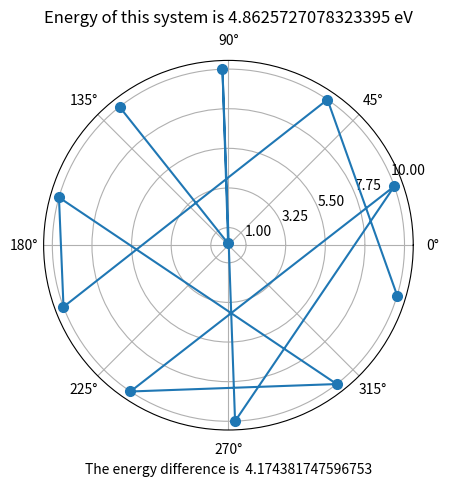

The matplotlib source for this figure:
import numpy as np
import matplotlib.pyplot as plt
from random import randrange
from math import cos,sqrt,exp,floor,radians
import random
import pandas as pd
import matplotlib.animation as animation
from statistics import mean

def uniform(n):
    global _first_random
    if n==0: random.seed(1234); _first_random=0
    if _first_random==1: random.seed(None); _first_random=0
    if n==1: return random.random()
    else: return floor(n*random.random()+1)
   
_first_random=1
r = 10

def generate_random(number):
    """
    Function for creating random position for n charges
    
    Parameters
    ---------
    number -- number of charges in the system. Takes integer values.
    
    Outputs 
    --------
    charges_radius,
    charges_theta
    
    """
    charges_radius = []
    charges_theta = []
    for i in range(number):
        radius = randrange(r)
        theta= np.random.random() * 2.0 * np.pi
        while theta in charges_theta and radius in charges_radius or radius==0 and radius in charges_radius:
            radius = uniform(10)
            theta= np.random.random() * 2.0 * np.pi
        charges_radius.append(radius)
        charges_theta.append(theta)
    return charges_radius,charges_theta
    

def calculate_energy(n,charges_radius,charges_theta):
    """Function for calculating the net distances between charges and the consequent energy of the system. 
    
    Parameters
    ---------
    n -- number of charges in the system. Takes integer values (default 3)
    
    Outputs 
    --------
    energy -- The resultant energy of the system. Expressed as a float. 
    
    """
    q = 1
    net_distances=[]
    energy=0.0
    for i in range(n-1):
        radius_1=charges_radius[i]
        theta_1=charges_theta[i]
        radii = list(charges_radius[i+1:]) # all radii with index higher than the current one
        thetas = list(charges_theta[i+1:]) # all thetas with index higher than the current one
        for i,val in enumerate(thetas):
            net = theta_1-val
            if net == np.inf or net==-np.inf:
                print(theta_1)
                print(val)
                raise ValueError('infinity!')
            net_distance = sqrt(radius_1**2+radii[i]**2-2*radii[i]*radius_1*cos(net))
            net_distances.append(net_distance)
            energy += q*q*(1.0/net_distance)
            
    return energy,net_distances


def scale(c):
    scalling=1.0
    if c==int(0.8*336001):
        scalling = 5
    elif c==int(0.9*336001):
        scalling = 10.0
    return scalling

 

#### HERE THE SIMULATION BEGINS, WE LOOK FOR GLOBAL MINIMUM AS A FUNCTION OF ALL CHARGES POSITION ON THE DISC
def energy_find(number):
    val_dic = {}
    delta = []
    r = 10
    c = 0 
    if c==0:
        radius,theta = generate_random(number)
        energy,net_distances = calculate_energy(number,radius,theta)
        val_dic[c] = []
        val_dic[c] = {"radius":radius,"theta":theta,"energy":energy}

    T_0 = 1 # our initial temperature expressed in Kelvins 
    theta_incr = 0.0174533
    radial_incr = 0.10
    m = 1000 # number of repetitions per given temperature
    while T_0 > 1e-7:
        for i in range(m):
            c +=1
            old_theta = val_dic[c-1]["theta"]
            old_radius = val_dic[c-1]["radius"]
            energy= val_dic[c-1]["energy"]
            which_charge = randrange(number) # creating a random number from range 0-number to find a random charge by index 
            which_coordinate = randrange(2) # choosing a coordinate to be changed at random
            if which_coordinate==0:
                new_theta = list(old_theta)
                new_radius = list(old_radius)
                n = randrange(1,3)
                delta_theta = (-1)**n *theta_incr
                new_theta[which_charge] +=delta_theta
                if new_theta[which_charge]>2*np.pi:
                    new_theta[which_charge] -= 2*np.pi
                elif new_theta[which_charge]<0.0:
                    new_theta[which_charge] += 2*np.pi
            if which_coordinate==1:
                new_theta = list(old_theta)
                new_radius =list(old_radius)
                n = randrange(1,3)
                delta_radius = (-1)**n *radial_incr
                new_radius[which_charge] += delta_radius
                if new_radius[which_charge]>r or new_radius[which_charge]<0.0:
                    new_radius[which_charge]=old_radius[which_charge]
            new_energy,net_distances = calculate_energy(number,new_radius,new_theta)
            delta_energy = new_energy-energy
            delta.append(delta_energy)
            if delta_energy >=0.0:
                accept_the_change = uniform(1) # generating a random number to decide if we accept the change
                if accept_the_change < exp(-delta_energy/T_0):
                    val_dic[c]=[]
                    val_dic[c]={"radius":new_radius,"theta":new_theta,"energy":new_energy}

                else:
                    val_dic[c]=[]
                    val_dic[c]={"radius":old_radius,"theta":old_theta,"energy":energy}

            else:
                val_dic[c]=[]
                val_dic[c] = {"radius":new_radius,"theta":new_theta,"energy":new_energy}

        T_0= 0.95*T_0
        #ax = plt.subplot(111, projection='polar')
        #ax.plot(val_dic[c]["theta"],val_dic[c]["radius"],marker='o',markersize=7)
        #plt.show()
        
        
    df = pd.DataFrame(val_dic).T
    energy = df.energy.min()
    index =  pd.to_numeric(df.energy).idxmin()
    theta = df.loc[index,"theta"]
    radius = df.loc[index,"radius"]
    
    return df,energy,radius,theta,delta


df,energy,radius,theta,delta= energy_find(11)

### PLOTING CHARGES' POSITION ON THE POLAR PLOT AND CHECKING THE FINAL ENERGY OF THE SYSTEM
ax = plt.subplot(111, projection='polar')
ax.plot(theta,radius,marker='o',markersize=7)
ax.set_yticks(np.linspace(1.0,r,r//2))
ax.set_title("Energy of this system is "+str(energy)+" eV",y=1.08)
ax.set_xlabel("The energy difference is  " + str(energy-0.6881909602355869))
plt.show()




"""



fig = plt.figure(figsize=(4,4))
ax = fig.add_subplot(111, projection='polar')
ax.set_ylim(0,10)


l,  = ax.plot([],[],'*',markersize=12)

def update(i):
    global df
    radius= df.radius[df.shape[0]-1-i]
    theta = df.theta[df.shape[0]-1-i]
    #df.loc['radius',-1] = df.iloc['radius',0]
    #df.loc['theta',-1] = df.loc['theta',0]
    l.set_data(theta, radius )
    return l, 

ani = animation.FuncAnimation(fig, update, frames=1000, interval=200, blit=True)
ani.save('simulation.gif', writer = 'imagemagick')

"""







